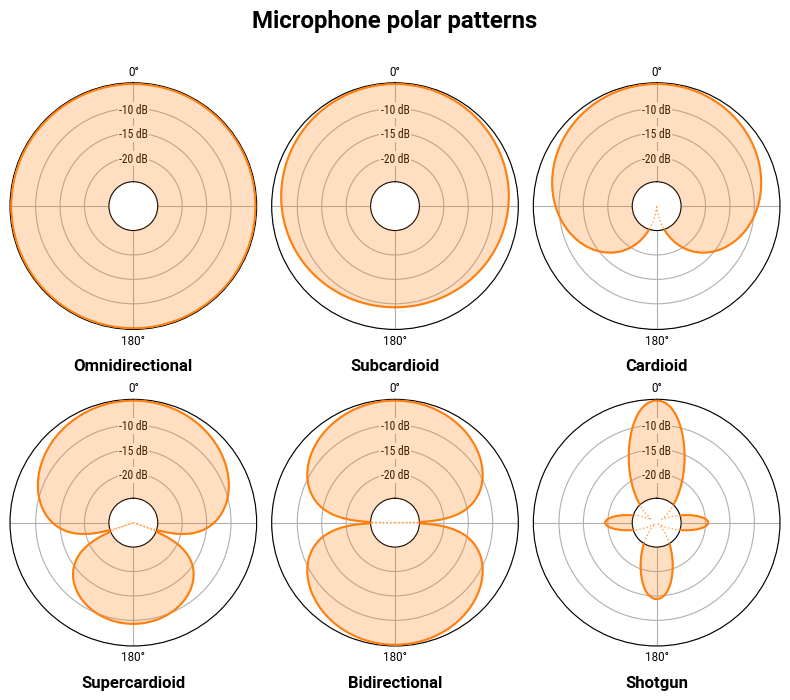

The script that saved this image: (Note: this script raises an exception after producing the figure.)
# ----------------------------------------------------------------------------
# Title:   Scientific Visualisation - Python & Matplotlib
# Author:  Nicolas P. Rougier
# License: BSD
# ----------------------------------------------------------------------------
import numpy as np
import matplotlib.pyplot as plt


def shotgun_pattern(T, a, b, c=1, d=1, e=10000):
    """
[redacted]
    in order to squish the pattern and make a log-based pattern.
    
    [1] https://math.stackexchange.com/questions/1808380/non-symmetrical-lemniscate-curve-parameterization
    [2] https://www.jneurosci.org/content/22/18/8201
    
    Parameters
    ----------
    T: array-like of floats
        Angle between -pi and pi.
    a: float
        Amplitude.
    b: float
        Asymetric parameter.
    c: float
        Squish parameter??
    d: float
        Not sure what it does.
    e: float
        Not sure what it does.
        
    Returns
    -------
    Shotgun pattern.
    """
    x = a * (np.cos(T) + b) * np.cos(T) / (c + np.sin(T) ** 2)
    y = d * x * np.sin(T)
    res = np.sqrt(x ** 2 + y ** 2)  # to polar coordinates
    return np.exp(res) / e  # to get log-based plots after


def plot(ax, title, alpha=1, shotgun=False):
    T = np.linspace(-np.pi, np.pi, 5000)
    if shotgun:
        R = shotgun_pattern(T, 4, 0.2, 0.1, 4) + shotgun_pattern(
            T - np.pi / 2, 3.5, 0, c=0.15, d=1
        )
    else:
        R = alpha + (1 - alpha) * np.cos(T)
    R = np.log(1 + np.abs(50 * R)) / np.log(10)
    R = 1000 * (R / R.max())

    ax.set_theta_offset(np.pi / 2)
    ax.set_thetalim(0, 2 * np.pi)
    ax.set_rorigin(0)
    ax.set_rlabel_position(np.pi / 2)

    ax.fill(T, R, zorder=20, color="C1", clip_on=True, alpha=0.25)
    ax.plot(
        T,
        R,
        zorder=30,
        alpha=0.75,
        color="C1",
        linewidth=1.0,
        linestyle=":",
        clip_on=False,
    )
    ax.plot(T, R, zorder=40, color="C1", linewidth=1.5, clip_on=True)
    ax.set_xticks([0, np.pi / 2, np.pi, 3 * np.pi / 2])
    ax.xaxis.set_tick_params("major", pad=-2.5)
    ax.set_xticklabels(
        ["0°", "", "180°", ""],
        family="Roboto",
        size="small",
        horizontalalignment="center",
        verticalalignment="center",
    )
    ax.set_yticks([200, 400, 600, 800, 1010])

    for y, label in zip([390, 590, 790], ["-20 dB", "-15 dB", "-10 dB"]):
        ax.text(
            0,
            y,
            label,
            zorder=10,
            family="Roboto Condensed",
            size="small",
            horizontalalignment="center",
            verticalalignment="center",
            bbox=dict(facecolor="white", edgecolor="None", pad=1.0),
        )
    ax.set_yticklabels([])

    ax.set_ylim(200, 1010)
    ax.set_title(title, family="Roboto", weight="bold", size="large", y=-0.2)


fig = plt.figure(figsize=(8, 7))
fig.suptitle(
    "Microphone polar patterns", family="Roboto", weight="bold", size="xx-large"
)

# Omnidirectional
ax = plt.subplot(2, 3, 1, projection="polar")
plot(ax, "Omnidirectional", 1.00)

# Subcardioid
ax = plt.subplot(2, 3, 2, projection="polar")
plot(ax, "Subcardioid", 0.75)

# Cardioid
ax = plt.subplot(2, 3, 3, projection="polar")
plot(ax, "Cardioid", 0.50)

# Supercardioid
ax = plt.subplot(2, 3, 4, projection="polar")
plot(ax, "Supercardioid", 0.25)

# Bidirectional
ax = plt.subplot(2, 3, 5, projection="polar")
plot(ax, "Bidirectional", 0.00)

# Shotgun (not quite right yet)
ax = plt.subplot(2, 3, 6, projection="polar")
plot(ax, "Shotgun", shotgun=True)

plt.tight_layout()
plt.savefig("../../figures/scales-projections/polar-patterns.pdf")
plt.show()
